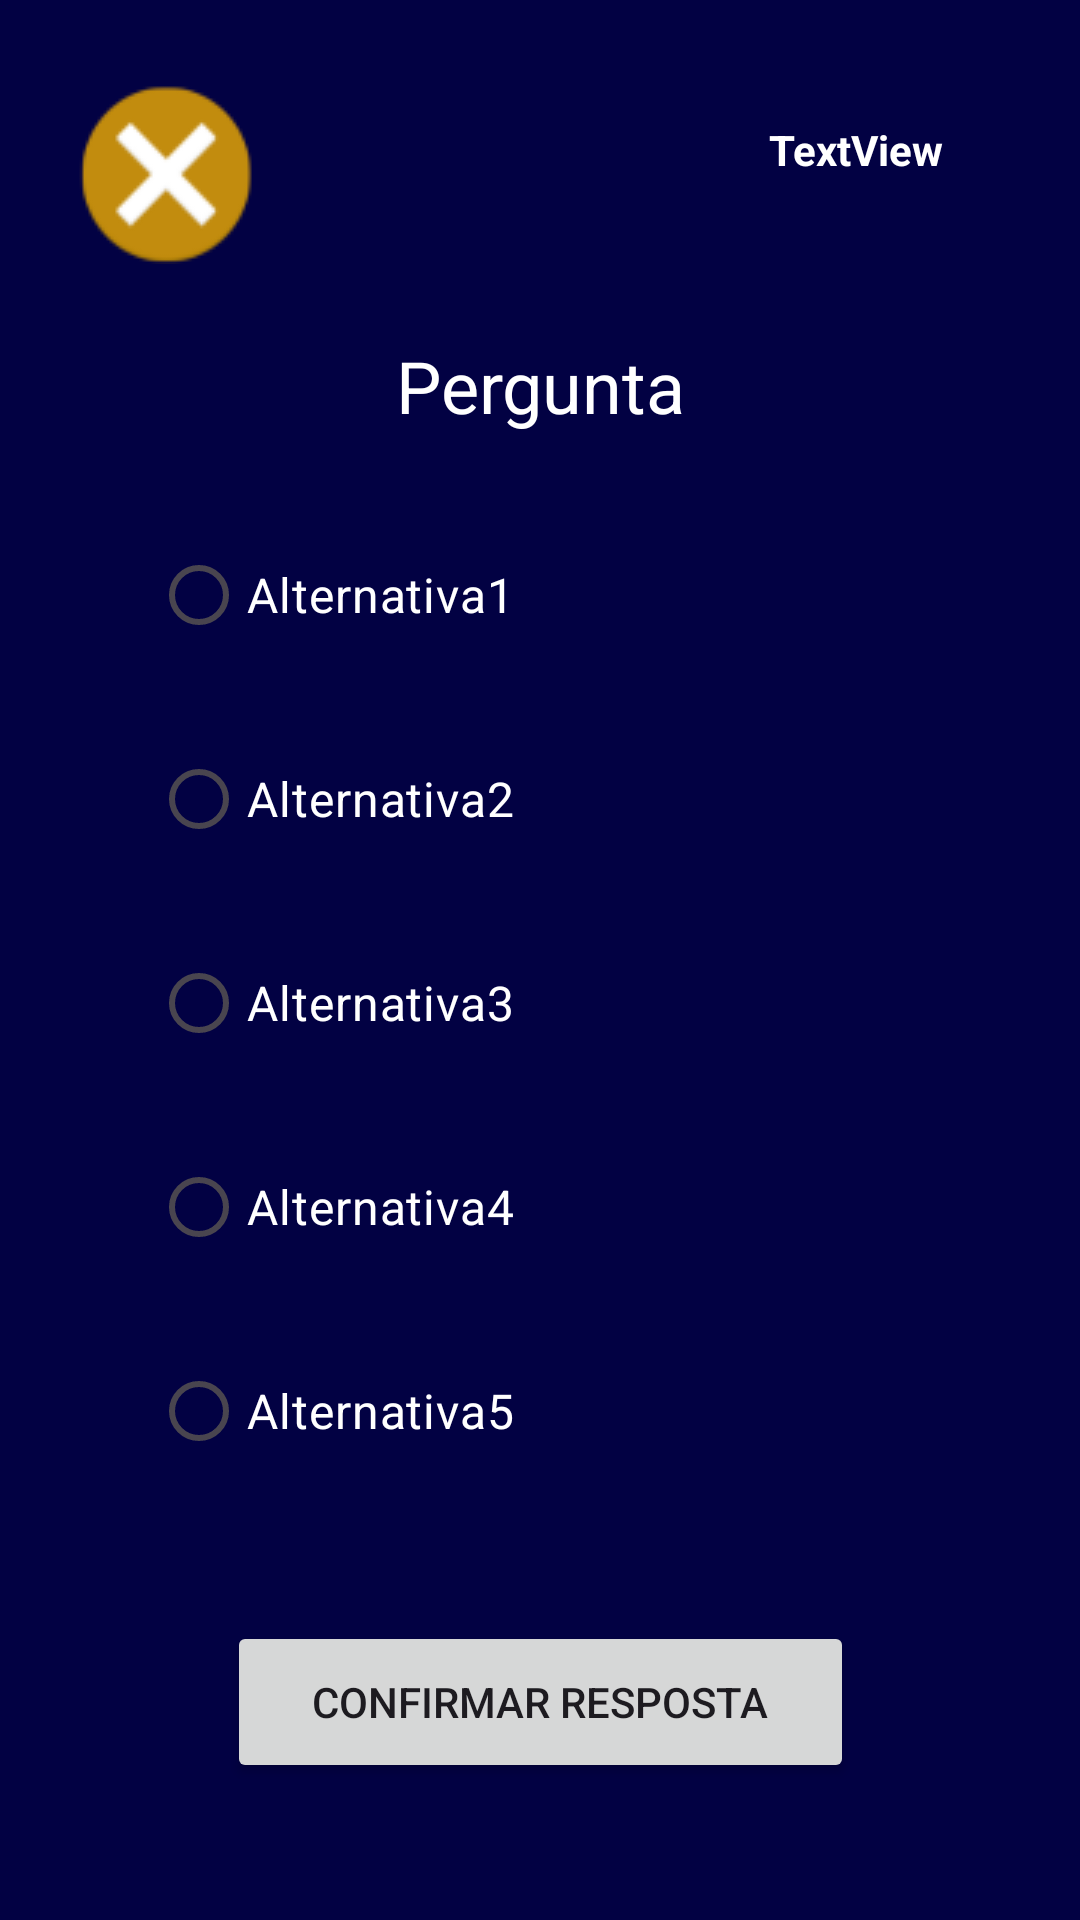

Write the Android layout XML for this screen, with the resource values it uses.
<!-- AndroidManifest.xml: application theme Theme.QuizGamesBrasil -->
<!-- res/layout/activity_quiz.xml -->
<?xml version="1.0" encoding="utf-8"?>
<androidx.constraintlayout.widget.ConstraintLayout xmlns:android="http://schemas.android.com/apk/res/android"
    xmlns:app="http://schemas.android.com/apk/res-auto"
    xmlns:tools="http://schemas.android.com/tools"
    android:id="@+id/main"
    android:layout_width="match_parent"
    android:layout_height="match_parent"
    android:background="#020143"
    tools:context=".Quiz">

    <TextView
        android:id="@+id/txtPergunta"
        android:layout_width="wrap_content"
        android:layout_height="wrap_content"
        android:text="Pergunta"
        android:textAlignment="center"
        android:textColor="@color/white"
        android:textSize="24sp"
        app:layout_constraintBottom_toBottomOf="parent"
        app:layout_constraintEnd_toEndOf="parent"
        app:layout_constraintHorizontal_bias="0.5"
        app:layout_constraintStart_toStartOf="parent"
        app:layout_constraintTop_toTopOf="parent"
        app:layout_constraintVertical_bias="0.185" />

    <RadioGroup
        android:id="@+id/radioGroup"
        android:layout_width="wrap_content"
        android:layout_height="wrap_content"
        app:layout_constraintBottom_toBottomOf="parent"
        app:layout_constraintEnd_toEndOf="parent"
        app:layout_constraintHorizontal_bias="0.21"
        app:layout_constraintStart_toStartOf="parent"
        app:layout_constraintTop_toBottomOf="@+id/txtPergunta"
        app:layout_constraintVertical_bias="0.17000002">

        <RadioButton
            android:id="@+id/radioButton1"
            android:layout_width="match_parent"
            android:layout_height="wrap_content"
            android:layout_marginBottom="20dp"
            android:text="Alternativa1"
            android:textColor="@color/white"
            android:textSize="16sp" />

        <RadioButton
            android:id="@+id/radioButton2"
            android:layout_width="match_parent"
            android:layout_height="wrap_content"
            android:layout_marginBottom="20dp"
            android:text="Alternativa2"
            android:textColor="@color/white"
            android:textSize="16sp" />

        <RadioButton
            android:id="@+id/radioButton3"
            android:layout_width="match_parent"
            android:layout_height="wrap_content"
            android:layout_marginBottom="20dp"
            android:text="Alternativa3"
            android:textColor="@color/white"
            android:textSize="16sp" />

        <RadioButton
            android:id="@+id/radioButton4"
            android:layout_width="match_parent"
            android:layout_height="wrap_content"
            android:layout_marginBottom="20dp"
            android:text="Alternativa4"
            android:textColor="@color/white"
            android:textSize="16sp" />

        <RadioButton
            android:id="@+id/radioButton5"
            android:layout_width="match_parent"
            android:layout_height="wrap_content"
            android:text="Alternativa5"
            android:textColor="@color/white"
            android:textSize="16sp" />
    </RadioGroup>

    <Button
        android:id="@+id/btnConfirmar"
        android:layout_width="209dp"
        android:layout_height="54dp"
        android:onClick="confirmar"
        android:text="Confirmar Resposta"
        app:layout_constraintBottom_toBottomOf="parent"
        app:layout_constraintEnd_toEndOf="parent"
        app:layout_constraintStart_toStartOf="parent"
        app:layout_constraintTop_toBottomOf="@+id/radioGroup" />

    <TextView
        android:id="@+id/txtIndicadorPerg"
        android:layout_width="wrap_content"
        android:layout_height="wrap_content"
        android:text="TextView"
        android:textColor="@color/white"
        android:textStyle="bold"
        app:layout_constraintBottom_toBottomOf="parent"
        app:layout_constraintEnd_toEndOf="parent"
        app:layout_constraintHorizontal_bias="0.850"
        app:layout_constraintStart_toStartOf="parent"
        app:layout_constraintTop_toTopOf="parent"
        app:layout_constraintVertical_bias="0.065" />

    <ImageButton
        android:id="@+id/btnVoltar"
        android:layout_width="60dp"
        android:layout_height="60dp"
        android:layout_marginTop="28dp"
        app:layout_constraintEnd_toEndOf="parent"
        app:layout_constraintHorizontal_bias="0.085"
        app:layout_constraintStart_toStartOf="parent"
        app:layout_constraintTop_toTopOf="parent"
        app:srcCompat="@drawable/voltar"
        tools:ignore="SpeakableTextPresentCheck" />

</androidx.constraintlayout.widget.ConstraintLayout>
<!-- resources referenced by this layout -->
<resources>
  <!-- drawable voltar: png bitmap (drawable, 4704 bytes) -->
  <style name="Theme.QuizGamesBrasil" parent="Base.Theme.QuizGamesBrasil" />
  <style name="Base.Theme.QuizGamesBrasil" parent="Theme.Material3.DayNight.NoActionBar">
          
          
      </style>
  <!-- not gathered from this repository: default colours our renderer supplied (Android Studio template values) -->
  <color name="white">#FFFFFFFF</color>
</resources>
